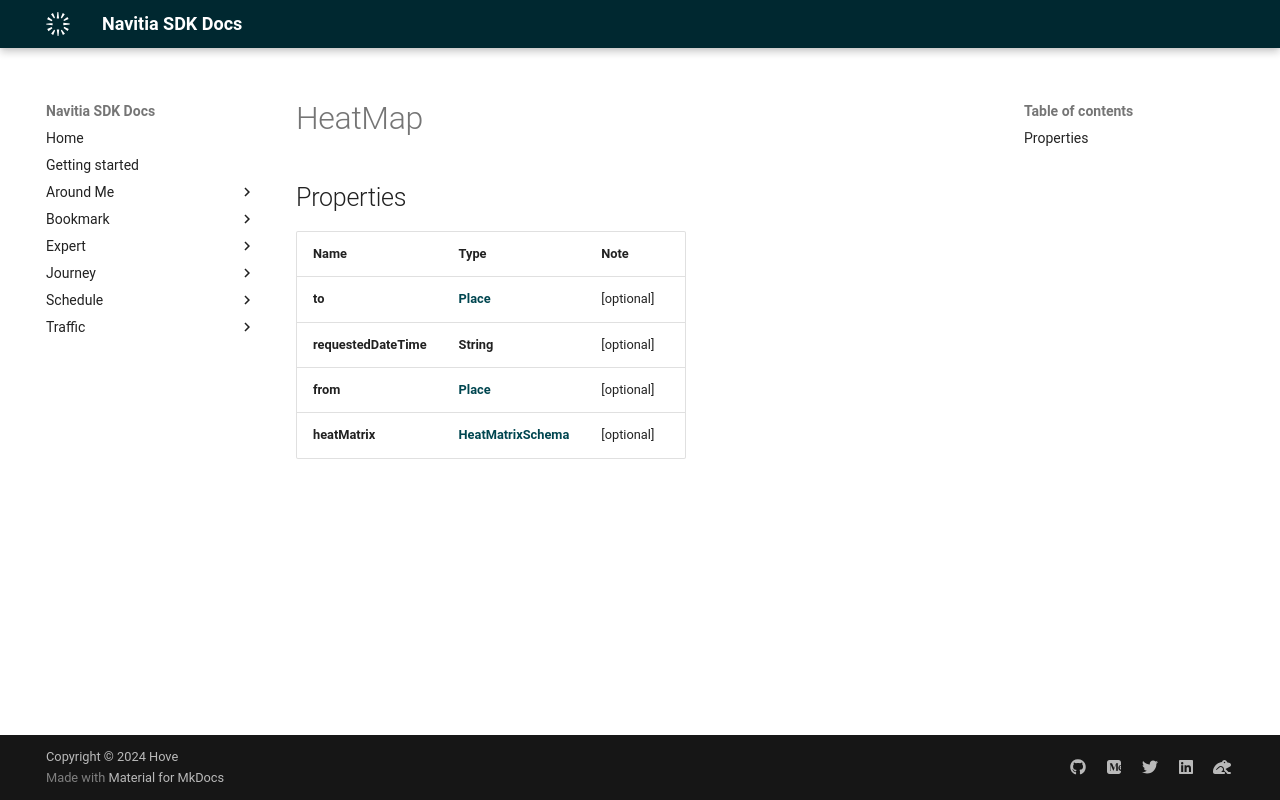

repository: hove-io/navitia_sdk_docs · page: expert/ios/model/HeatMap/index.html · generator: mkdocs


# HeatMap

## Properties

Name | Type | Note
---- | ---- | ----
**to** | [**Place**](Place.md) | [optional] 
**requestedDateTime** | **String** | [optional] 
**from** | [**Place**](Place.md) | [optional] 
**heatMatrix** | [**HeatMatrixSchema**](HeatMatrixSchema.md) | [optional] 
